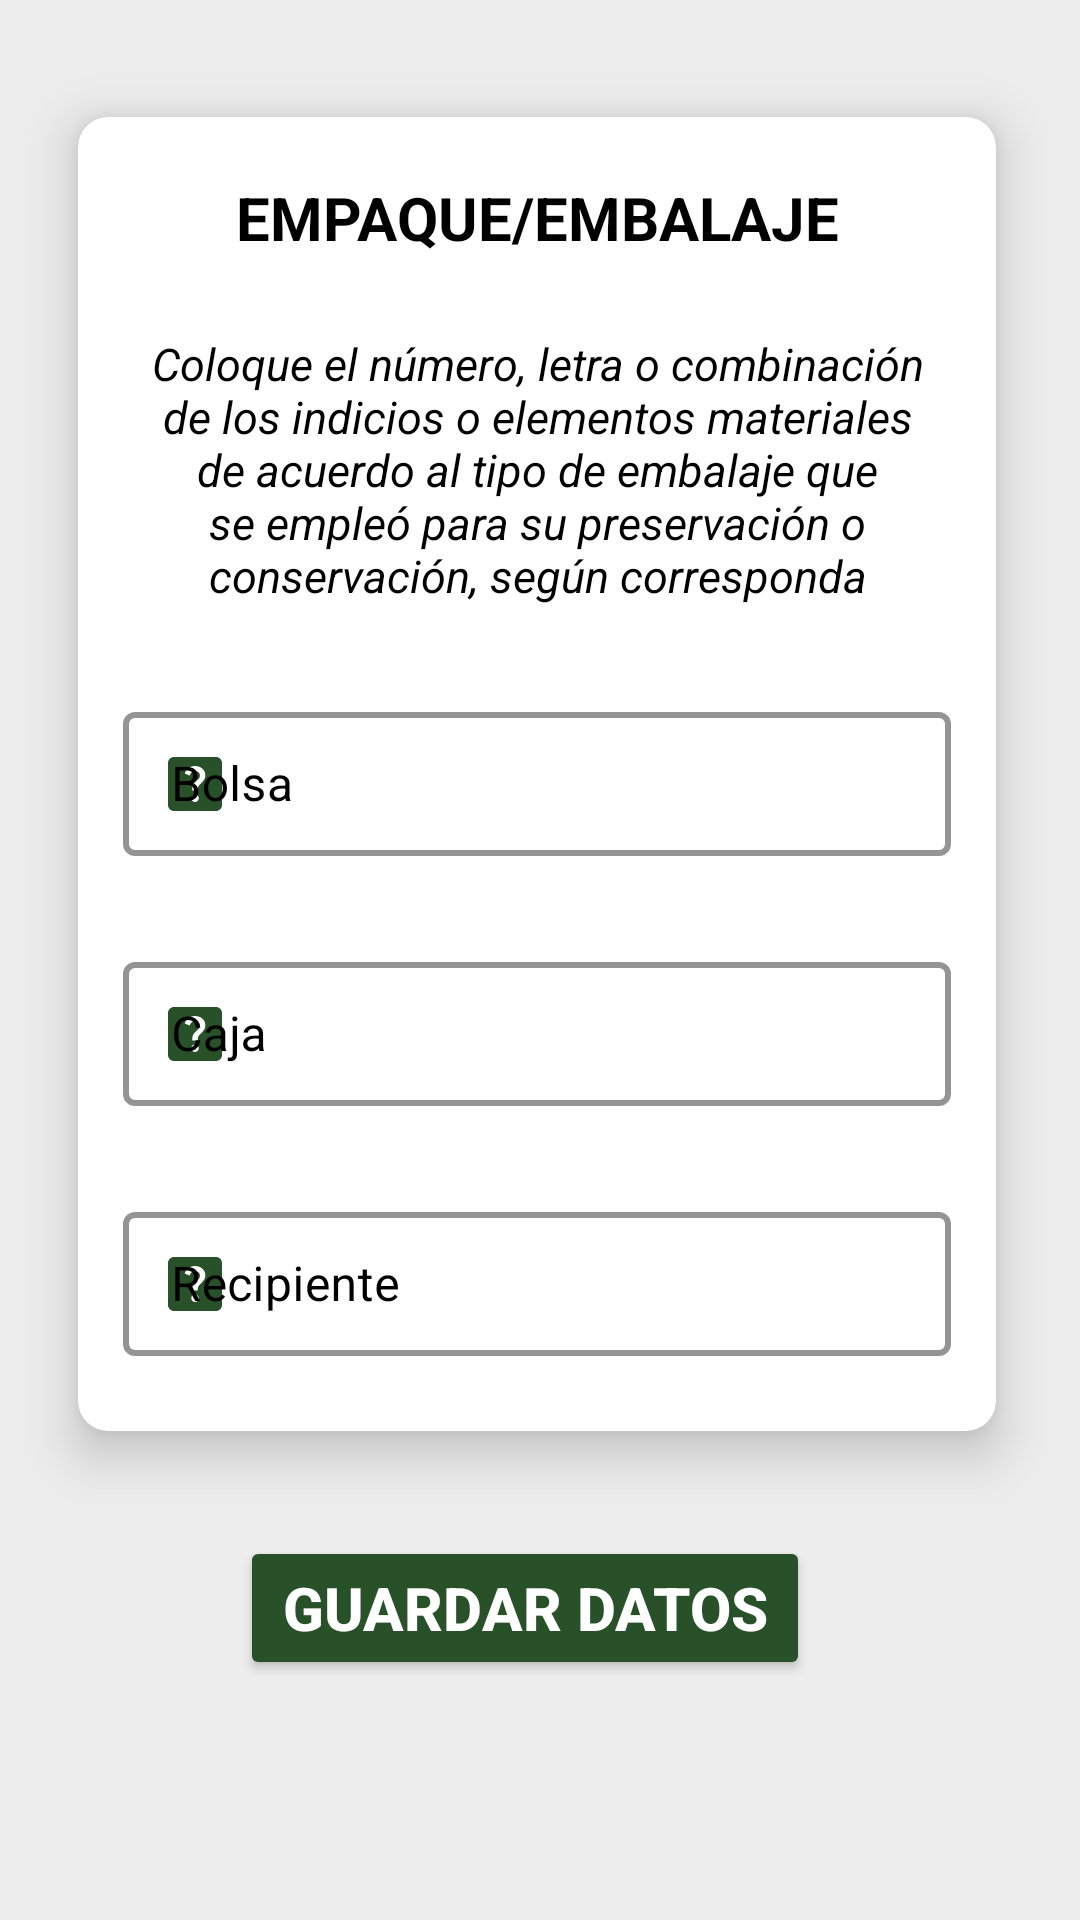

Layout XML and referenced resources for this Android screen:
<!-- AndroidManifest.xml: application theme Theme.CadenaCustodiaPP -->
<!-- res/layout/fragment_embalaje.xml -->
<?xml version="1.0" encoding="utf-8"?>
<RelativeLayout xmlns:android="http://schemas.android.com/apk/res/android"
    xmlns:tools="http://schemas.android.com/tools"
    android:layout_width="match_parent"
    android:layout_height="match_parent"
    android:background="@color/gray"
    xmlns:app="http://schemas.android.com/apk/res-auto"
    tools:context=".ui.EmbalajeFragment">

    <androidx.cardview.widget.CardView
        android:id="@+id/card"
        android:layout_width="wrap_content"
        android:layout_height="wrap_content"
        app:cardBackgroundColor="@color/white"
        android:layout_alignParentStart="true"
        android:layout_alignParentTop="true"
        android:layout_alignParentEnd="true"
        android:layout_gravity="center_horizontal"
        android:layout_marginStart="26dp"
        android:layout_marginTop="39dp"
        android:layout_marginEnd="28dp"
        android:layout_marginBottom="15dp"
        app:cardCornerRadius="10dp"
        app:cardElevation="10dp">

        <LinearLayout
            android:layout_width="wrap_content"
            android:layout_height="wrap_content"
            android:layout_gravity="center"
            android:layout_marginTop="10dp"
            android:layout_marginBottom="10dp"
            android:orientation="vertical">

            <TextView
                android:layout_width="match_parent"
                android:layout_height="match_parent"
                android:layout_margin="10dp"
                android:layout_marginBottom="10dp"
                android:text="EMPAQUE/EMBALAJE"
                android:textAlignment="center"
                android:textColor="@color/black"
                android:textSize="20sp"
                android:textStyle="bold" />

            <TextView
                android:layout_width="match_parent"
                android:layout_height="match_parent"
                android:layout_margin="15dp"
                android:layout_marginBottom="10dp"
                android:text="Coloque el número, letra o combinación de los indicios o elementos materiales de acuerdo al tipo de
embalaje que se empleó para su preservación o conservación, según corresponda"
                android:textAlignment="center"
                android:textColor="@color/black"
                android:textSize="15sp"
                android:textStyle="italic" />

            <com.google.android.material.textfield.TextInputLayout
                android:id="@+id/bolsa"
                style="@style/TextInputLayoutStyle"
                android:layout_width="match_parent"
                android:layout_height="match_parent"
                android:layout_margin="15dp"
                android:layout_marginVertical="10dp"
                android:layout_gravity="center_horizontal"
                android:hint="Bolsa"
                app:boxBackgroundMode="outline"
                app:startIconDrawable="@drawable/ic_baseline_help_center_24">

                <com.google.android.material.textfield.TextInputEditText
                    android:id="@+id/bolsaEt"
                    android:layout_width="match_parent"
                    android:layout_height="match_parent"
                    android:textColor="@color/black"
                    android:inputType="phone"/>

            </com.google.android.material.textfield.TextInputLayout>

            <com.google.android.material.textfield.TextInputLayout
                android:id="@+id/caja"
                style="@style/TextInputLayoutStyle"
                android:layout_width="match_parent"
                android:layout_height="match_parent"
                android:layout_margin="15dp"
                android:layout_marginVertical="10dp"
                android:layout_gravity="center_horizontal"
                android:hint="Caja"
                app:boxBackgroundMode="outline"
                app:startIconDrawable="@drawable/ic_baseline_help_center_24">

                <com.google.android.material.textfield.TextInputEditText
                    android:id="@+id/cajaEt"
                    android:layout_width="match_parent"
                    android:layout_height="match_parent"
                    android:textColor="@color/black"
                    android:inputType="phone"/>

            </com.google.android.material.textfield.TextInputLayout>

            <com.google.android.material.textfield.TextInputLayout
                android:id="@+id/recipiente"
                style="@style/TextInputLayoutStyle"
                android:layout_width="match_parent"
                android:layout_height="match_parent"
                android:layout_margin="15dp"
                android:layout_marginVertical="10dp"
                android:layout_gravity="center_horizontal"
                android:hint="Recipiente"
                app:boxBackgroundMode="outline"
                app:startIconDrawable="@drawable/ic_baseline_help_center_24">

                <com.google.android.material.textfield.TextInputEditText
                    android:id="@+id/recipienteEt"
                    android:layout_width="match_parent"
                    android:layout_height="match_parent"
                    android:textColor="@color/black"
                    android:inputType="phone"/>

            </com.google.android.material.textfield.TextInputLayout>


        </LinearLayout>


    </androidx.cardview.widget.CardView>

    <Button
        android:id="@+id/btn6"
        android:layout_width="wrap_content"
        android:layout_height="wrap_content"
        android:layout_below="@+id/card"
        android:layout_alignParentStart="true"
        android:layout_alignParentEnd="true"
        android:layout_gravity="bottom"
        android:layout_marginStart="80dp"
        android:layout_marginTop="20dp"
        android:layout_marginEnd="90dp"
        android:backgroundTint="@color/green"
        android:text="GUARDAR DATOS"
        android:textColor="@color/white"
        android:textSize="20dp"
        android:textStyle="bold"/>


</RelativeLayout>
<!-- resources referenced by this layout -->
<resources>
  <color name="black">#FF000000</color>
  <color name="gray">#EDEDED</color>
  <color name="green">#285029</color>
  <color name="white">#FFFFFFFF</color>
  <!-- drawable ic_baseline_help_center_24 (drawable) -->
  <vector android:height="24dp" android:tint="#163E01"
      android:viewportHeight="24" android:viewportWidth="24"
      android:width="24dp" xmlns:android="http://schemas.android.com/apk/res/android">
      <path android:fillColor="@android:color/white" android:pathData="M19,3H5C3.9,3 3,3.9 3,5v14c0,1.1 0.9,2 2,2h14c1.1,0 2,-0.9 2,-2V5C21,3.9 20.1,3 19,3zM12.01,18c-0.7,0 -1.26,-0.56 -1.26,-1.26c0,-0.71 0.56,-1.25 1.26,-1.25c0.71,0 1.25,0.54 1.25,1.25C13.25,17.43 12.72,18 12.01,18zM15.02,10.6c-0.76,1.11 -1.48,1.46 -1.87,2.17c-0.16,0.29 -0.22,0.48 -0.22,1.41h-1.82c0,-0.49 -0.08,-1.29 0.31,-1.98c0.49,-0.87 1.42,-1.39 1.96,-2.16c0.57,-0.81 0.25,-2.33 -1.37,-2.33c-1.06,0 -1.58,0.8 -1.8,1.48L8.56,8.49C9.01,7.15 10.22,6 11.99,6c1.48,0 2.49,0.67 3.01,1.52C15.44,8.24 15.7,9.59 15.02,10.6z"/>
  </vector>
  <style name="TextInputLayoutStyle" parent="Widget.MaterialComponents.TextInputLayout.OutlinedBox.Dense">
  
          <item name="boxStrokeColor">#000700</item>
          <item name="boxStrokeWidth">2dp</item>
          <item name="android:textColorHint">@color/black</item>
          <item name="android:textColor">@color/black</item>
          <item name="hintTextColor">@color/black</item>
          <item name="counterTextColor">@color/black</item>
          <item name="startIconTint">#285029</item>
          <item name="boxBackgroundColor">#fff</item>
      </style>
  <style name="Theme.CadenaCustodiaPP" parent="Base.Theme.CadenaCustodiaPP" />
  <style name="Base.Theme.CadenaCustodiaPP" parent="Theme.Material3.DayNight.NoActionBar">
          
          <item name="colorPrimary">@color/green2</item>
          <item name="colorPrimaryDark">#285029</item>
          <item name="colorAccent">@color/gray</item>
          <item name="colorControlNormal">@color/black</item>
  
          <item name="android:statusBarColor">@color/green2</item>
          <item name="android:windowFullscreen">false</item>
      </style>
  <color name="green2">#068A0B</color>
</resources>
